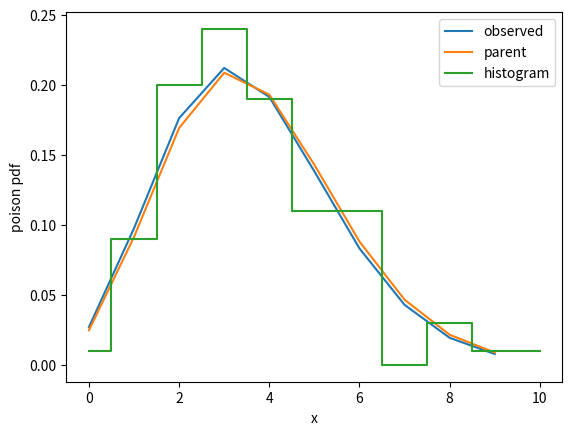

Here is the Python script that generated this plot:
# -*- coding: utf-8 -*-
"""
Created on Fri Apr 30 22:32:16 2021

[redacted]
"""

import numpy as np

'''
## Time spent by the star above the horizon
a1 , b1, c1= input('declination (deg min sec), Star : ').split()
a2 , b2, c2= input('latitude (deg min sec), telescope :').split()

a1 = float(a1)
a2 =float(a2)
b1 = float(b1)
b2 = float(b2)
c1= float(c1)
c2 = float(c2)

if a1<0:
    star = -((-a1) + (b1*60 + c1)/3600 )*(np.pi/180)   # radian
else : 
    star = (a1 + (b1*60 + c1 )/3600  )*(np.pi/180)   # radian 

if a2<0:
    tele = -((-a2) + (b2*60 + c2)/3600 )*(np.pi/180) # radian
else:
    tele = (a2 + (b2*60 + c2 )/3600 )*(np.pi/180)  # radian

def func(x,y):
    a = 1 - (np.arccos(np.tan(x)*np.tan(y)) ) /(np.pi) 
    return(a*24)
    
print('time spend by star above horizon',func(star,tele),'hrs')

'''
import matplotlib.pyplot as plt
from scipy.stats import poisson
import math as m
## Undergrads experiment 
# PROBLEM  5

time = [0,1,2,3,4,5,6,7,8,9,10]
freq = [1,9,20,24,19,11,11,0,3,1,1]
a =0
b= 0
# Mean
for i in range(len(time)):
    a=  a+time[i]*freq[i]
    b = b+ freq[i]
mean = a/b
print('Mean',mean)

# Standard deviation
c =0
d =0
for i in range(len(time)):
    c= c+ ((time[i]-mean)**2)*freq[i]

std = np.sqrt(c/b)
print('Std',std)

# histogram and poisson

def poison(x,l):
    n = np.exp(-l)*(l**x/(m.factorial(x)))
    return(n)
    
    
x = np.arange(0,10,1)
y=[]
y1 = []
for i in x:
     y.append(poison(i,3.61))
     y1.append(poison(i,3.7))
fig,ax = plt.subplots()
plt.plot(x,y,label='observed')
plt.plot(x,y1,label = 'parent')

plt.ylabel('poison pdf')
plt.xlabel('x')
freqc = []
for i in freq:
    freqc.append(i/100)
    
ax.step(time,freqc,where='mid',label = 'histogram')
plt.legend()
plt.show()


    
    
    



